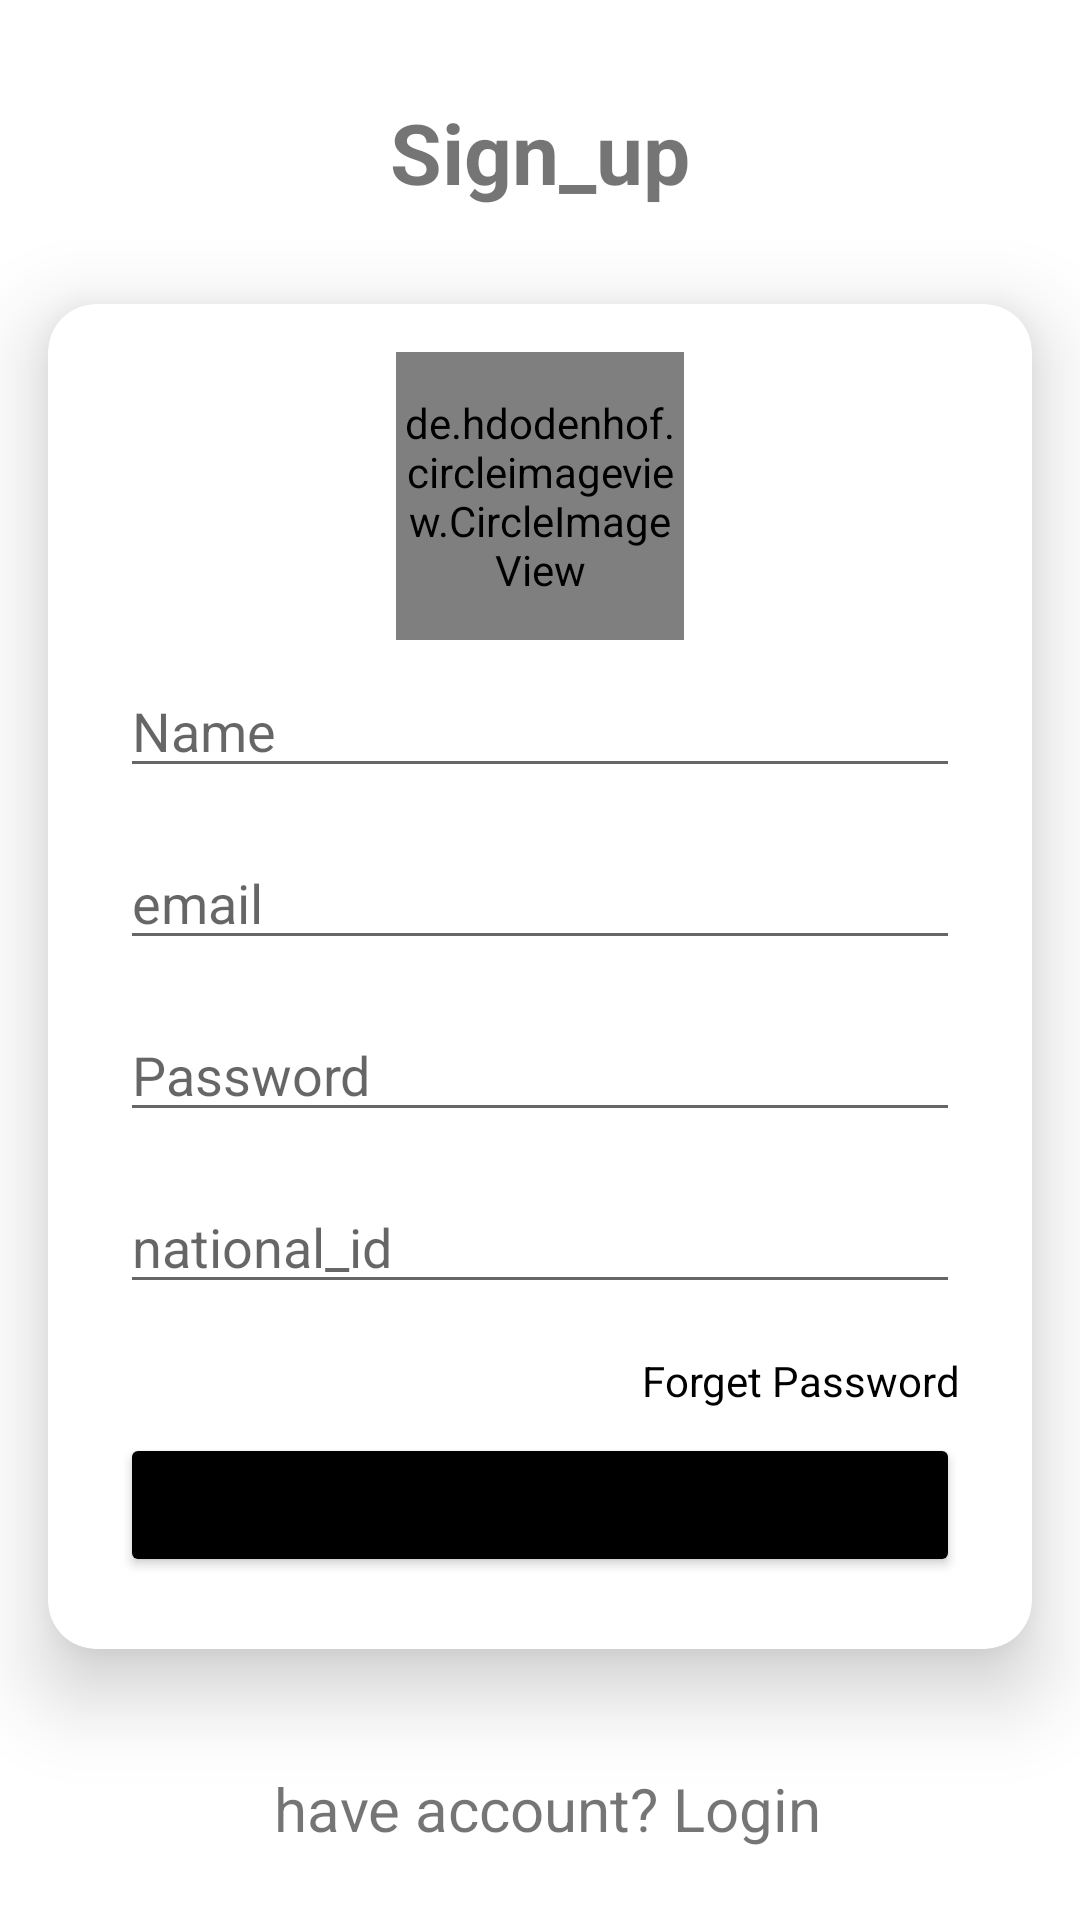

This screen was rendered from an Android layout file. Write that file and the resources it references.
<!-- AndroidManifest.xml: application theme Theme.Evote -->
<!-- res/layout/activity_signup.xml -->
<?xml version="1.0" encoding="utf-8"?>
<androidx.constraintlayout.widget.ConstraintLayout xmlns:android="http://schemas.android.com/apk/res/android"
    xmlns:app="http://schemas.android.com/apk/res-auto"
    xmlns:tools="http://schemas.android.com/tools"
    android:layout_width="match_parent"
    android:layout_height="match_parent"
    tools:context=".activities.SignupActivity">


    <TextView
        android:id="@+id/textView"
        android:layout_width="0dp"
        android:layout_height="wrap_content"
        android:layout_marginTop="32dp"
        android:text="Sign_up"
        android:textAlignment="center"
        android:textSize="28sp"
        android:textStyle="bold"
        app:layout_constraintEnd_toEndOf="parent"
        app:layout_constraintStart_toEndOf="parent"
        app:layout_constraintStart_toStartOf="parent"
        app:layout_constraintTop_toTopOf="parent" />

    <androidx.cardview.widget.CardView
        android:id="@+id/cardview"
        android:layout_width="match_parent"
        android:layout_height="wrap_content"
        android:layout_marginStart="16dp"
        android:layout_marginTop="32dp"
        android:layout_marginEnd="16dp"
        app:cardElevation="16dp"
        app:cardCornerRadius="16dp"
        app:layout_constraintEnd_toEndOf="parent"
        app:layout_constraintStart_toStartOf="parent"
        app:layout_constraintTop_toBottomOf="@+id/textView">
        <LinearLayout
            android:orientation="vertical"
            android:padding="16dp"
            android:layout_width="match_parent"
            android:layout_height="wrap_content">

            <de.hdodenhof.circleimageview.CircleImageView
                xmlns:app="http://schemas.android.com/apk/res-auto"
                android:id="@+id/profile_image"
                android:layout_width="96dp"
                android:layout_height="96dp"
                android:layout_gravity="center"
                android:src="@drawable/profile"
                app:civ_border_width="2dp"
                app:civ_border_color="#FF000000"/>
            <EditText
                android:id="@+id/user_name"
                android:hint="Name"
                android:layout_margin="8dp"
                android:inputType="textPersonName"
                android:layout_width="match_parent"
                android:layout_height="wrap_content">

            </EditText>
            <EditText
                android:id="@+id/user_email"
                android:hint="email"
                android:layout_margin="8dp"
                android:inputType="textEmailAddress"
                android:layout_width="match_parent"
                android:layout_height="wrap_content">

            </EditText>
            <EditText
                android:id="@+id/user_password"
                android:inputType="textPassword"
                android:hint="Password"
                android:layout_margin="8dp"
                android:layout_width="match_parent"
                android:layout_height="wrap_content">

            </EditText>
            <EditText
                android:id="@+id/user_national_id"
                android:hint="national_id"
                android:layout_margin="8dp"
                android:inputType="number"
                android:layout_width="match_parent"
                android:layout_height="wrap_content">

            </EditText>
            <TextView
                android:id="@+id/forget_password"
                android:layout_width="wrap_content"
                android:layout_height="wrap_content"
                android:text="Forget Password"
                android:layout_marginTop="8dp"
                android:layout_marginEnd="8dp"
                android:textColor="@color/black"
                android:layout_gravity="end"/>
            <Button
                android:id="@+id/signup_btn"
                android:text="SignUp"
                android:textAllCaps="false"
                android:backgroundTint="@color/black"
                android:layout_margin="8dp"
                android:padding="8dp"
                android:layout_width="match_parent"
                android:layout_height="wrap_content"/>

        </LinearLayout>
    </androidx.cardview.widget.CardView>

    <TextView
        android:id="@+id/have_acc"
        android:layout_width="match_parent"
        android:layout_height="wrap_content"
        android:layout_marginStart="16dp"
        android:layout_marginTop="16dp"
        android:layout_marginEnd="16dp"
        android:textAlignment="center"
        android:textSize="20sp"
        android:text=" have account? Login"
        app:layout_constraintBottom_toBottomOf="parent"
        app:layout_constraintEnd_toEndOf="@+id/cardview"
        app:layout_constraintStart_toStartOf="@id/cardview"
        app:layout_constraintTop_toBottomOf="@id/cardview">

    </TextView>


</androidx.constraintlayout.widget.ConstraintLayout>
<!-- resources referenced by this layout -->
<resources>
  <style name="Theme.Evote" parent="Theme.MaterialComponents.DayNight.DarkActionBar">
          
          <item name="colorPrimary">@color/purple_500</item>
          <item name="colorPrimaryVariant">@color/purple_700</item>
          <item name="colorOnPrimary">@color/white</item>
          
          <item name="colorSecondary">@color/teal_200</item>
          <item name="colorSecondaryVariant">@color/teal_700</item>
          <item name="colorOnSecondary">@color/black</item>
          
          <item name="android:statusBarColor" tools:targetApi="l">?attr/colorPrimaryVariant</item>
          
      </style>
  <!-- not gathered from this repository: default colours our renderer supplied (Android Studio template values) -->
  <color name="purple_500">#FF6200EE</color>
  <color name="purple_700">#FF3700B3</color>
  <color name="teal_200">#FF03DAC5</color>
  <color name="teal_700">#FF018786</color>
  <color name="black">#FF000000</color>
  <color name="white">#FFFFFFFF</color>
</resources>
